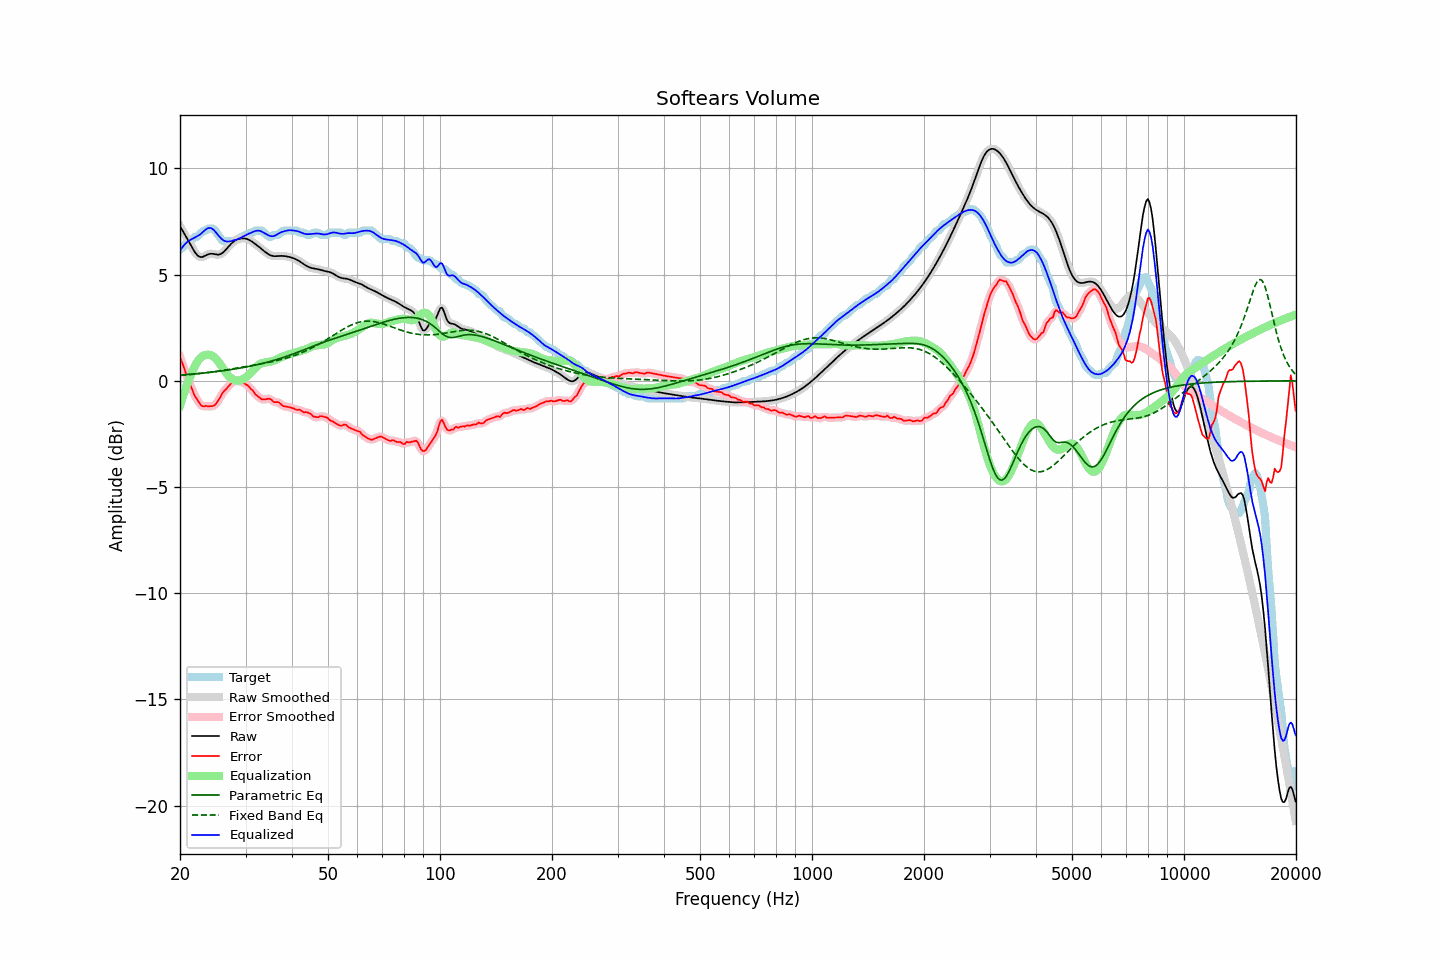

The file beside this chart, header and first rows:
frequency, raw, error, smoothed, error_smoothed, equalization, parametric_eq, fixed_band_eq, equalized_raw, equalized_smoothed, target
20.00, 7.29, 1.11, 7.29, 1.13, -1.16, 0.27, 0.25, 6.12, 6.12, 6.18
20.20, 7.15, 0.93, 7.16, 0.91, -0.92, 0.28, 0.26, 6.24, 6.24, 6.23
20.40, 7.02, 0.71, 7.02, 0.70, -0.68, 0.28, 0.26, 6.34, 6.34, 6.31
20.61, 6.89, 0.51, 6.89, 0.49, -0.46, 0.29, 0.27, 6.43, 6.43, 6.38
20.81, 6.76, 0.24, 6.76, 0.27, -0.25, 0.29, 0.28, 6.51, 6.51, 6.52
21.02, 6.62, 0.05, 6.62, 0.07, -0.05, 0.30, 0.29, 6.57, 6.57, 6.58
21.23, 6.49, -0.10, 6.48, -0.12, 0.14, 0.31, 0.29, 6.62, 6.62, 6.58
21.44, 6.35, -0.29, 6.35, -0.30, 0.31, 0.31, 0.30, 6.66, 6.66, 6.64
21.66, 6.21, -0.48, 6.21, -0.48, 0.49, 0.32, 0.31, 6.70, 6.70, 6.69
21.87, 6.08, -0.68, 6.09, -0.66, 0.65, 0.33, 0.32, 6.74, 6.74, 6.77
22.09, 5.98, -0.79, 5.98, -0.80, 0.80, 0.33, 0.32, 6.78, 6.78, 6.78
22.31, 5.90, -0.91, 5.90, -0.93, 0.92, 0.34, 0.33, 6.82, 6.82, 6.81
22.54, 5.85, -1.04, 5.85, -1.04, 1.02, 0.35, 0.34, 6.87, 6.87, 6.89
22.76, 5.82, -1.14, 5.83, -1.13, 1.10, 0.35, 0.35, 6.92, 6.93, 6.96
22.99, 5.83, -1.19, 5.84, -1.18, 1.16, 0.36, 0.36, 6.99, 6.99, 7.02
23.22, 5.87, -1.21, 5.86, -1.20, 1.20, 0.37, 0.37, 7.06, 7.06, 7.08
23.45, 5.90, -1.17, 5.90, -1.20, 1.22, 0.38, 0.38, 7.12, 7.12, 7.08
23.69, 5.94, -1.20, 5.94, -1.19, 1.23, 0.39, 0.39, 7.17, 7.17, 7.14
23.92, 5.97, -1.21, 5.97, -1.20, 1.23, 0.39, 0.40, 7.20, 7.20, 7.18
24.16, 5.98, -1.19, 5.98, -1.20, 1.21, 0.40, 0.41, 7.20, 7.20, 7.18
24.40, 5.98, -1.19, 5.98, -1.19, 1.18, 0.41, 0.42, 7.16, 7.16, 7.18
24.65, 5.97, -1.17, 5.97, -1.16, 1.13, 0.42, 0.43, 7.10, 7.10, 7.14
24.89, 5.95, -1.12, 5.95, -1.11, 1.07, 0.43, 0.44, 7.02, 7.02, 7.08
25.14, 5.94, -1.01, 5.94, -1.02, 0.99, 0.44, 0.45, 6.93, 6.93, 6.95
25.39, 5.94, -0.91, 5.94, -0.90, 0.89, 0.45, 0.46, 6.83, 6.84, 6.84
25.65, 5.96, -0.79, 5.96, -0.77, 0.79, 0.46, 0.47, 6.75, 6.75, 6.75
25.91, 6.00, -0.62, 6.00, -0.64, 0.67, 0.47, 0.48, 6.67, 6.67, 6.62
26.16, 6.06, -0.52, 6.06, -0.53, 0.56, 0.48, 0.50, 6.61, 6.62, 6.58
26.43, 6.13, -0.44, 6.13, -0.43, 0.45, 0.49, 0.51, 6.58, 6.58, 6.58
26.69, 6.22, -0.36, 6.22, -0.35, 0.34, 0.50, 0.52, 6.56, 6.56, 6.58
26.96, 6.31, -0.27, 6.31, -0.27, 0.25, 0.51, 0.53, 6.56, 6.56, 6.58
27.23, 6.39, -0.18, 6.39, -0.18, 0.18, 0.52, 0.54, 6.57, 6.57, 6.58
27.50, 6.47, -0.11, 6.47, -0.10, 0.11, 0.53, 0.56, 6.58, 6.58, 6.58
27.77, 6.53, -0.04, 6.53, -0.05, 0.07, 0.54, 0.57, 6.60, 6.60, 6.58
28.05, 6.59, 0.00, 6.59, -0.02, 0.03, 0.56, 0.58, 6.63, 6.62, 6.59
28.33, 6.63, -0.03, 6.63, -0.00, 0.01, 0.57, 0.60, 6.65, 6.65, 6.66
28.62, 6.67, -0.01, 6.67, -0.01, 0.01, 0.58, 0.61, 6.67, 6.67, 6.68
28.90, 6.69, -0.01, 6.69, -0.03, 0.02, 0.59, 0.62, 6.71, 6.71, 6.70
29.19, 6.70, -0.07, 6.70, -0.04, 0.04, 0.61, 0.63, 6.74, 6.74, 6.77
29.48, 6.71, -0.06, 6.71, -0.08, 0.07, 0.62, 0.65, 6.78, 6.78, 6.78
29.78, 6.71, -0.11, 6.71, -0.12, 0.12, 0.64, 0.66, 6.82, 6.82, 6.82
30.08, 6.69, -0.18, 6.69, -0.16, 0.17, 0.65, 0.67, 6.86, 6.86, 6.88
30.38, 6.67, -0.20, 6.67, -0.22, 0.23, 0.66, 0.69, 6.90, 6.90, 6.88
30.68, 6.64, -0.28, 6.64, -0.29, 0.30, 0.68, 0.70, 6.94, 6.94, 6.92
30.99, 6.59, -0.38, 6.59, -0.36, 0.37, 0.69, 0.71, 6.97, 6.97, 6.98
31.30, 6.54, -0.43, 6.54, -0.45, 0.46, 0.71, 0.73, 7.00, 7.00, 6.98
31.61, 6.49, -0.54, 6.49, -0.54, 0.54, 0.73, 0.74, 7.03, 7.03, 7.03
31.93, 6.43, -0.64, 6.43, -0.62, 0.62, 0.74, 0.75, 7.06, 7.06, 7.08
32.24, 6.38, -0.70, 6.38, -0.70, 0.69, 0.76, 0.77, 7.07, 7.07, 7.08
32.57, 6.32, -0.76, 6.32, -0.77, 0.75, 0.78, 0.78, 7.07, 7.07, 7.08
32.89, 6.25, -0.82, 6.25, -0.82, 0.80, 0.80, 0.79, 7.05, 7.05, 7.08
33.22, 6.19, -0.88, 6.19, -0.86, 0.83, 0.81, 0.81, 7.02, 7.02, 7.07
33.55, 6.13, -0.88, 6.13, -0.88, 0.85, 0.83, 0.82, 6.98, 6.98, 7.00
33.89, 6.07, -0.87, 6.07, -0.87, 0.87, 0.85, 0.84, 6.93, 6.93, 6.94
34.23, 6.01, -0.86, 6.01, -0.85, 0.88, 0.87, 0.85, 6.89, 6.89, 6.87
34.57, 5.96, -0.84, 5.96, -0.84, 0.89, 0.89, 0.87, 6.85, 6.85, 6.80
34.92, 5.92, -0.85, 5.92, -0.86, 0.90, 0.91, 0.88, 6.82, 6.82, 6.78
35.27, 5.89, -0.89, 5.89, -0.91, 0.91, 0.93, 0.90, 6.81, 6.81, 6.79
35.62, 5.88, -0.98, 5.88, -0.96, 0.93, 0.95, 0.92, 6.81, 6.81, 6.86
35.97, 5.87, -1.01, 5.87, -0.99, 0.97, 0.98, 0.93, 6.83, 6.83, 6.88
... 635 more rows
